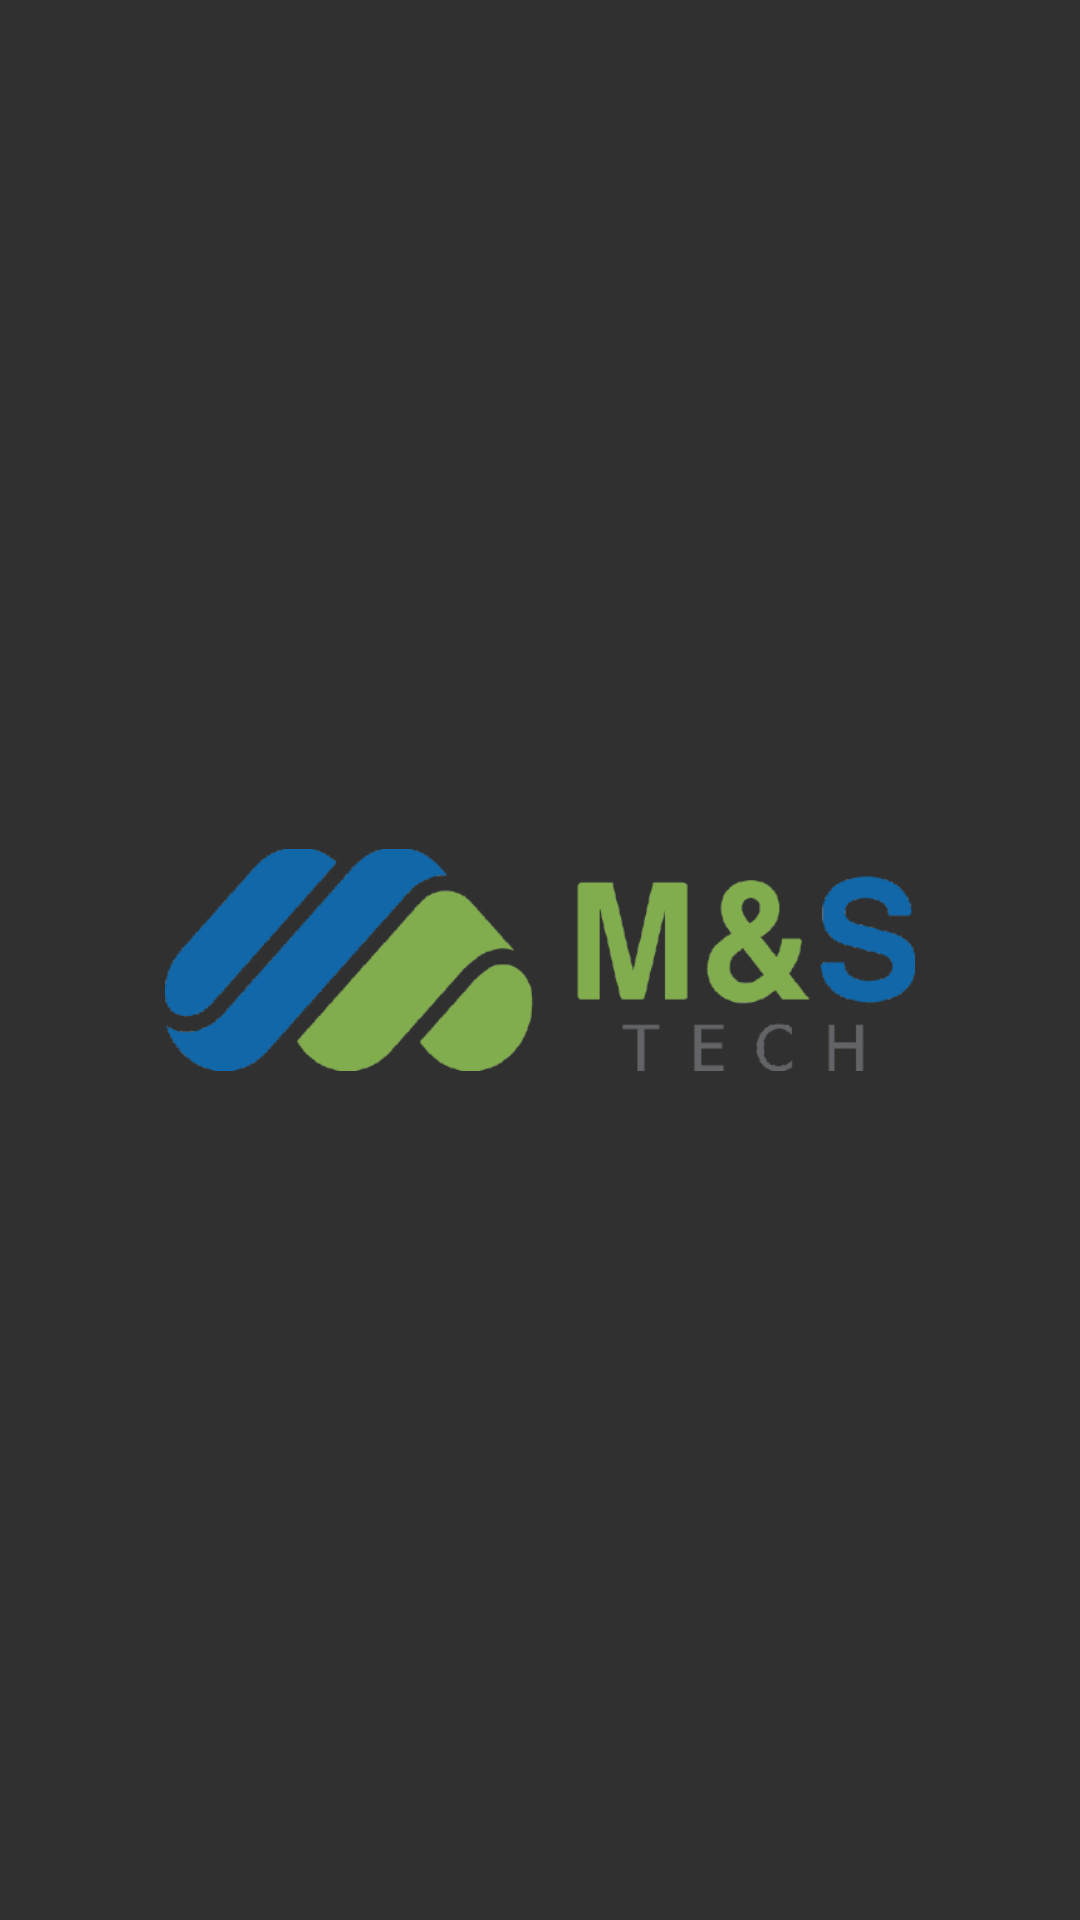

This screen was rendered from an Android layout file. Write that file and the resources it references.
<!-- AndroidManifest.xml: application theme Theme.Design.NoActionBar -->
<!-- res/layout/activity_splash.xml -->
<?xml version="1.0" encoding="utf-8"?>
<LinearLayout xmlns:android="http://schemas.android.com/apk/res/android"
    android:layout_width="match_parent"
    android:layout_height="match_parent"
    android:gravity="center"
    android:orientation="vertical">

    <ImageView
        android:id="@+id/logo"
        android:layout_width="250dp"
        android:layout_height="250dp"
        android:layout_gravity="center_horizontal"
        android:src="@drawable/mnstech_logo" />

</LinearLayout>
<!-- resources referenced by this layout -->
<resources>
  <!-- drawable mnstech_logo: png bitmap (drawable-v24, 20605 bytes) -->
</resources>
